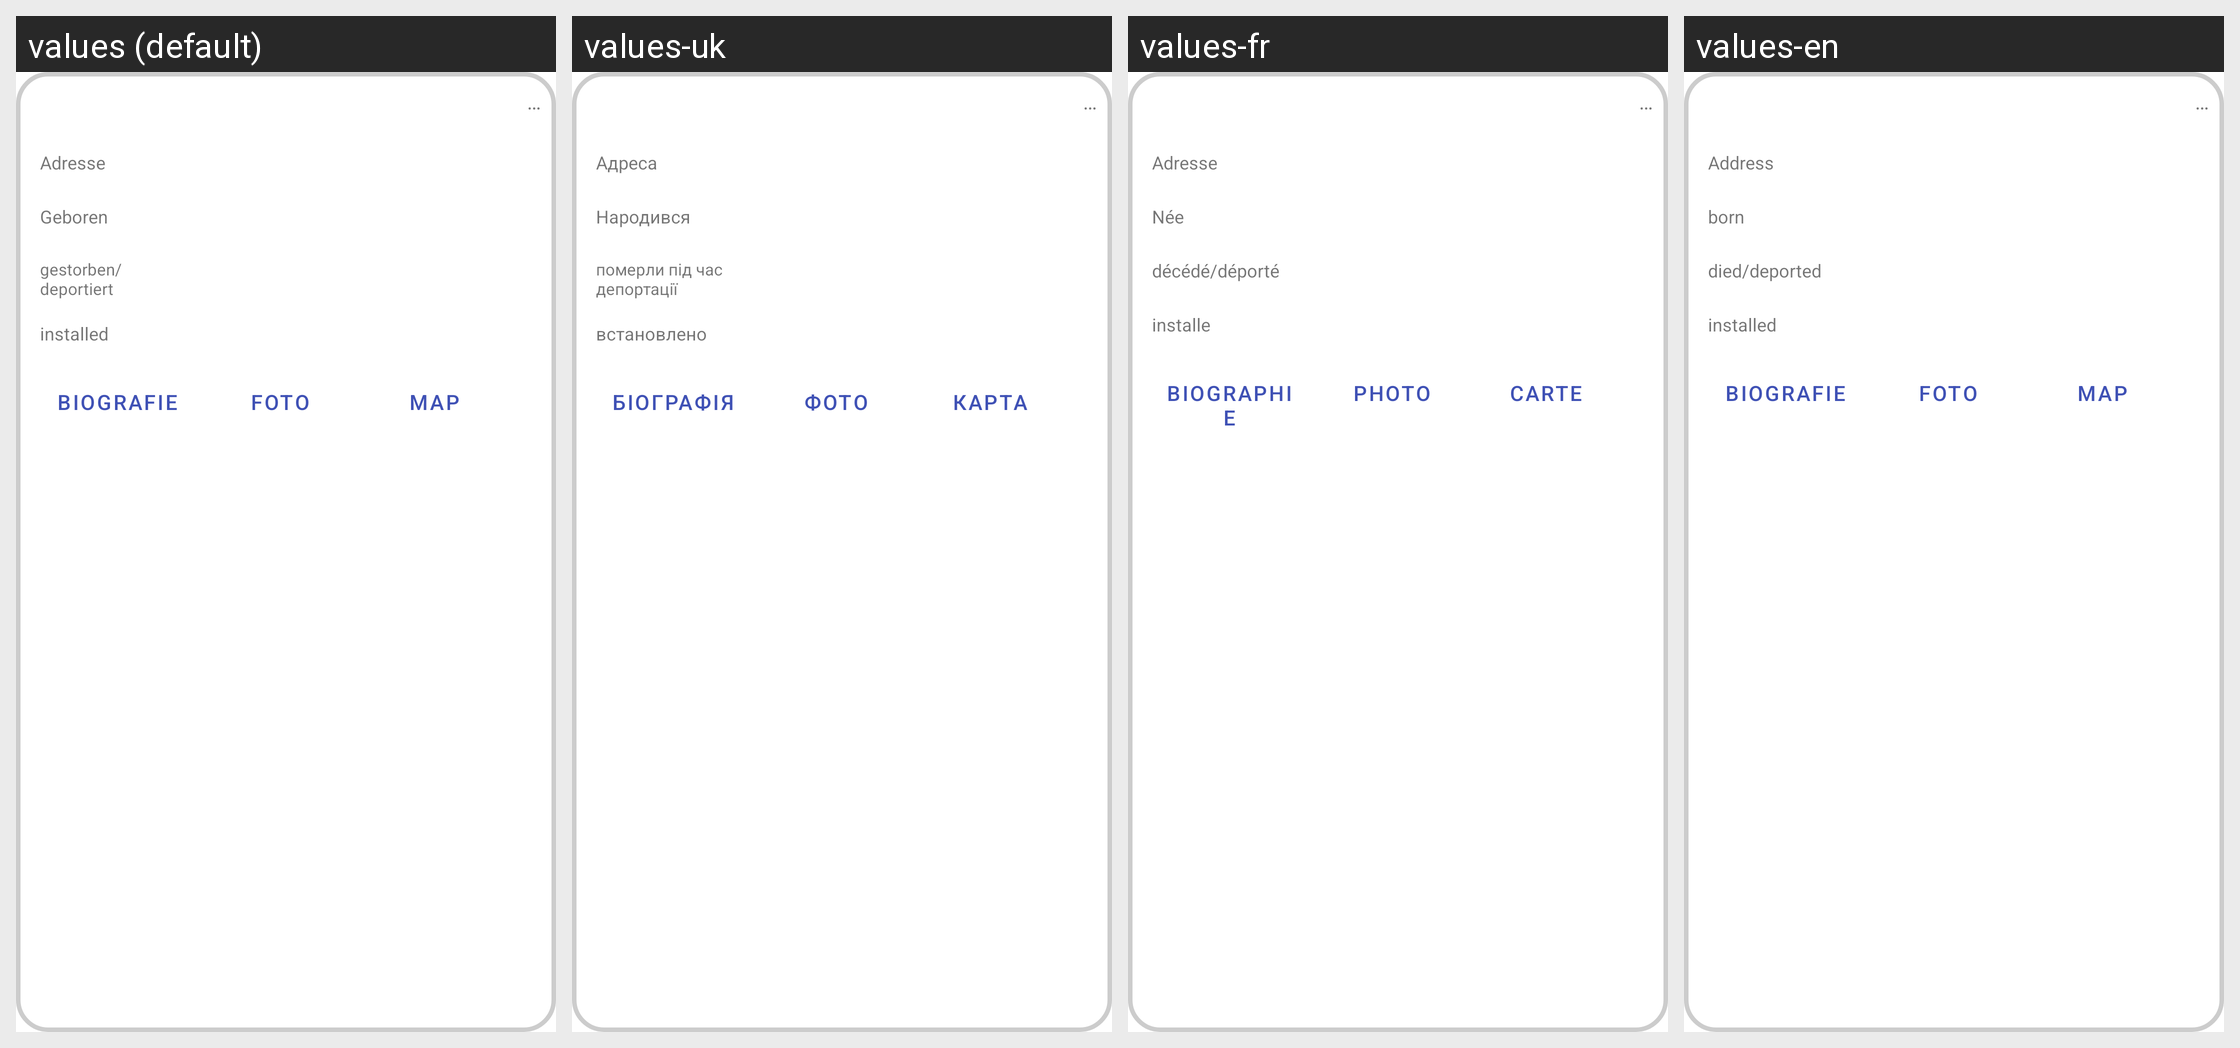

The Android screen above is rendered under several locales of the same app. Produce the string resources it draws, with the default and per-locale values.
Android screen res/layout/name_textview.xml rendered under 4 locales, left to right: values (default), values-uk, values-fr, values-en. Device: Nexus 5 (rendered at 1080×1920; each locale shown at half size, 540×960, under a caption strip naming it); theme Theme.Stolperstein.
Other locales in the repository, not shown: values-fr-rFR.
Strings drawn on this screen, with the default value and each locale's value (text and hints the layout hard-codes, and strings that could not be matched under every locale, appear in the picture but are not listed):

placeholder
  values: …
  values-uk: …
  values-fr: …
  values-en: …

address
  values: Adresse
  values-uk: Адреса
  values-fr: Adresse
  values-en: Address

born
  values: Geboren
  values-uk: Народився
  values-fr: Née
  values-en: born

death
  values: gestorben/deportiert
  values-uk: померли під час депортації
  values-fr: décédé/déporté
  values-en: died/deported

installed
  values: installed
  values-uk: встановлено
  values-fr: installe
  values-en: installed

bio
  values: Biografie
  values-uk: Біографія
  values-fr: Biographie
  values-en: Biografie

foto
  values: Foto
  values-uk: Фото
  values-fr: Photo
  values-en: Foto

map
  values: Map
  values-uk: Карта
  values-fr: Carte
  values-en: Map
